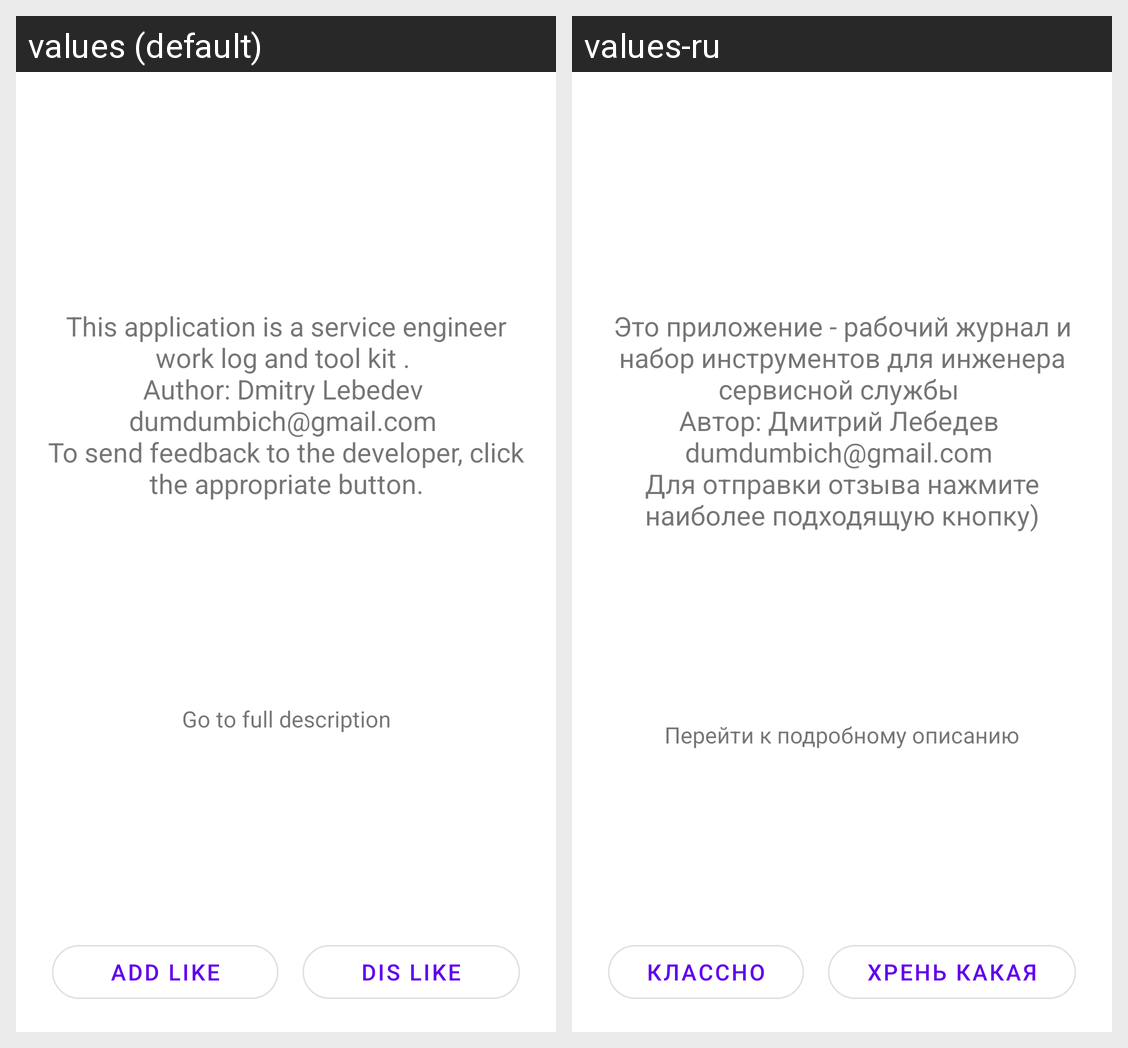

Translations of the strings shown on this Android screen, per locale in the grid:
Android screen res/layout/fragment_about.xml rendered under 2 locales, left to right: values (default), values-ru. Device: Nexus 5 (rendered at 1080×1920; each locale shown at half size, 540×960, under a caption strip naming it); theme Theme.Curator.
Strings drawn on this screen, with the default value and each locale's value (text and hints the layout hard-codes, and strings that could not be matched under every locale, appear in the picture but are not listed):

tv_short_description
  values: This application is a service engineer work log and tool kit . 
      Author: Dmitry Lebedev 
      dumdumbich@gmail.com 
      To send feedback to the developer, click the appropriate button.
  values-ru: Это приложение - рабочий журнал и набор инструментов для инженера сервисной службы 
      Автор: Дмитрий Лебедев 
      dumdumbich@gmail.com 
      Для отправки отзыва нажмите наиболее подходящую кнопку)

tv_goto_full_description
  values: Go to full description
  values-ru: Перейти к подробному описанию

btn_add_like
  values: Add Like
  values-ru: Классно

btn_dis_like
  values: Dis Like
  values-ru: Хрень какая
